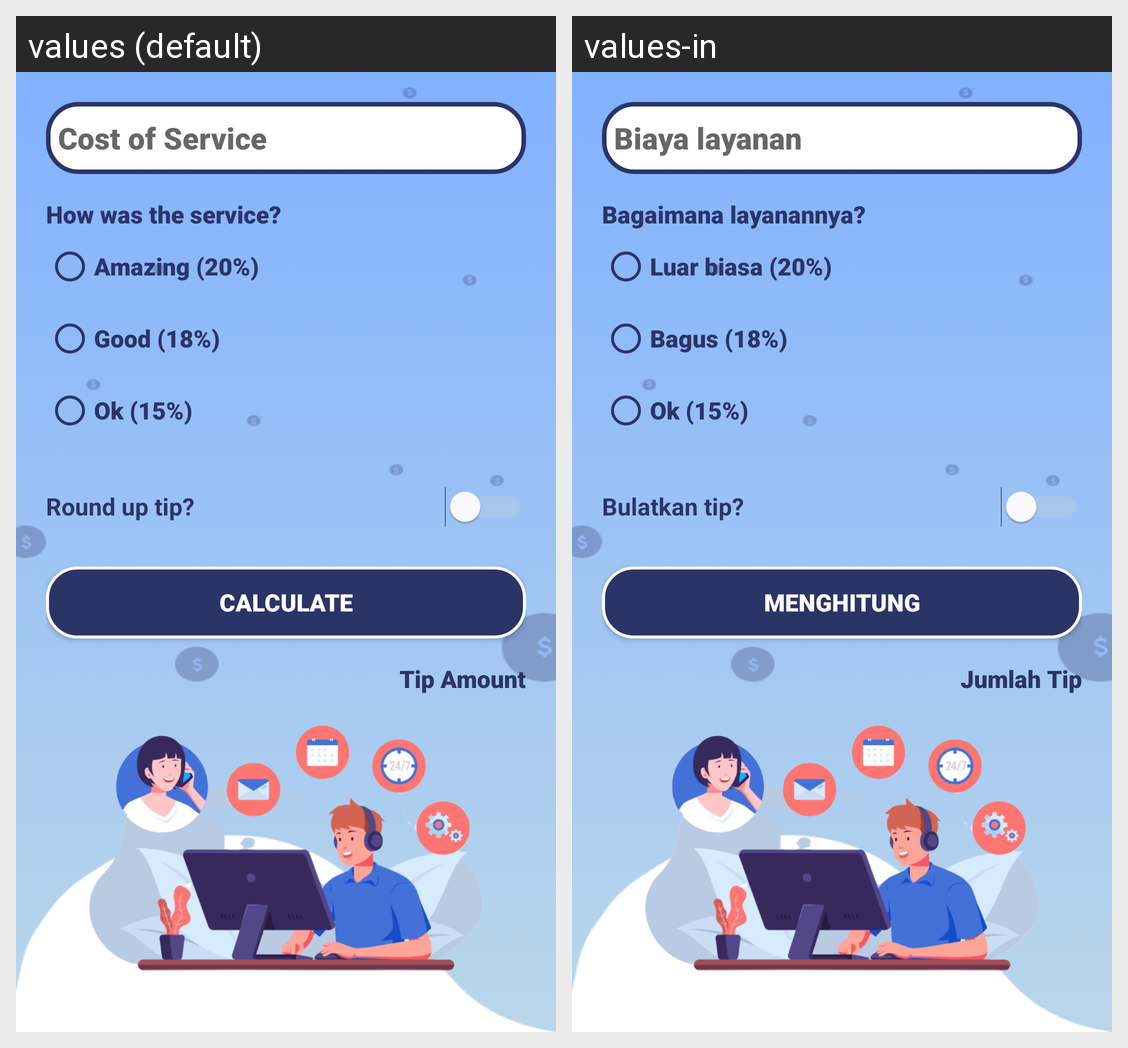

This grid shows one Android layout under two languages. Give, for every string resource on the screen, its name, the default text and each shown locale's text.
Android screen res/layout/activity_main.xml rendered under 2 locales, left to right: values (default), values-in. Device: Nexus 5 (rendered at 1080×1920; each locale shown at half size, 540×960, under a caption strip naming it); theme Theme.TipCounterApp.
Strings drawn on this screen, with the default value and each locale's value (text and hints the layout hard-codes, and strings that could not be matched under every locale, appear in the picture but are not listed):

et_cost_of_service
  values: Cost of Service
  values-in: Biaya layanan

tv_question_of_service
  values: How was the service?
  values-in: Bagaimana layanannya?

rb_option_amazing
  values: Amazing (20%)
  values-in: Luar biasa (20%)

rb_option_good
  values: Good (18%)
  values-in: Bagus (18%)

rb_option_ok
  values: Ok (15%)
  values-in: Ok (15%)

sw_round_tip
  values: Round up tip?
  values-in: Bulatkan tip?

btn_calculate
  values: CALCULATE
  values-in: MENGHITUNG

tv_tip_amount
  values: Tip Amount
  values-in: Jumlah Tip
